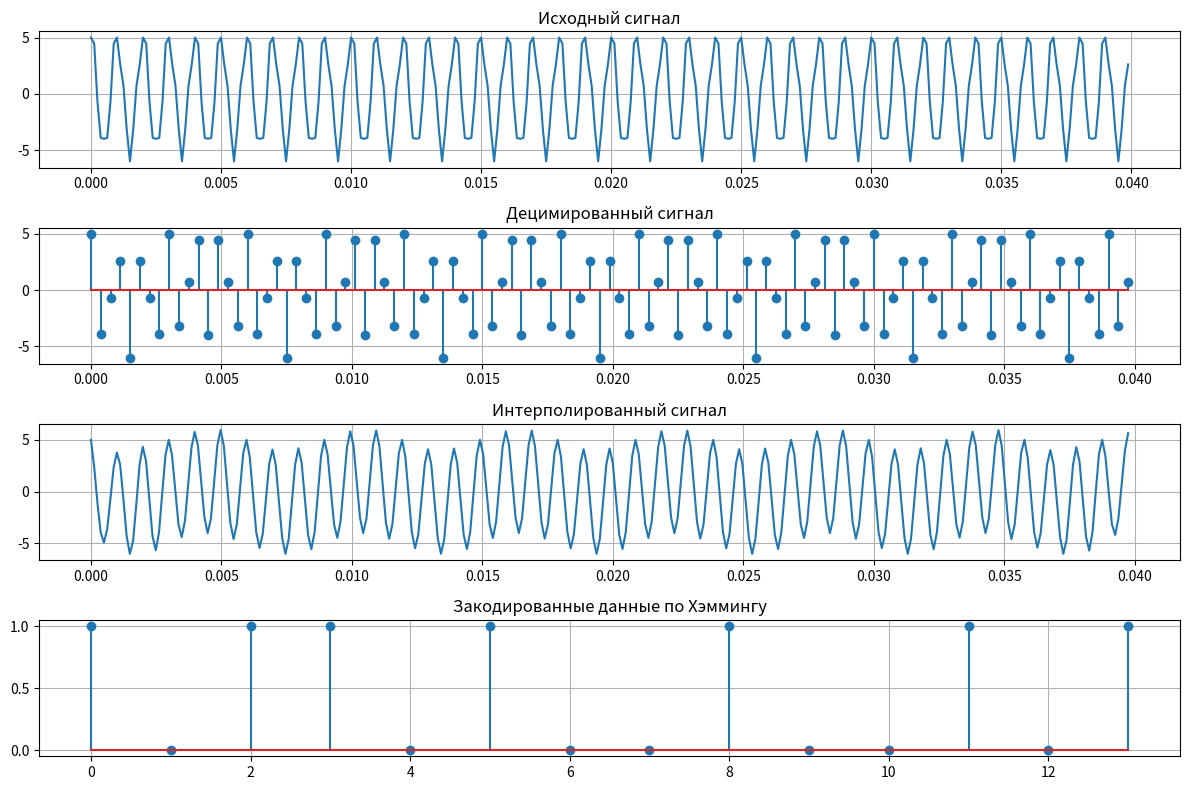

Here is the Python script that generated this plot:
import numpy as np
import matplotlib.pyplot as plt
from scipy.signal import resample

# Задание параметров системы
f_s = 8 * 10**3  # Частота дискретизации
T_s = 1 / f_s
t = np.arange(0, 0.04, T_s)  # Временной вектор

# Исходный сигнал
s_t = 5 * np.cos(2 * np.pi * 1000 * t) + np.sin(2 * np.pi * 2500 * t)

# Децимация
M = 3  # Фактор децимации
s_t_decimated = s_t[::M]  # Сигнал после децимации
t_decimated = t[::M]  # Обновляем временные метки децимированного сигнала

# Интерполяция
L = 3  # Фактор интерполяции
num_samples = len(s_t_decimated) * L  # Число образцов после интерполяции
s_t_interpolated = resample(s_t_decimated, num_samples)  # Интерполируем сигнал

# Функция для кодирования Хэмминга
def hamming_encode(data):
    """
    Кодирование данных с использованием кода Хэмминга (7, 4).
    :param data: Список бинарных данных для кодирования.
    :return: Закодированные данные.
    """
    encoded_data = []
    
    # Проходимся по входным данным блоками по 4 бита
    for i in range(0, len(data), 4):
        block = data[i:i+4]
        if len(block) < 4:
            # Если блок меньше 4 бит, дополняем нулями
            block += [0] * (4 - len(block))
        
        # Создаём 7-битный блок: первые 4 бита - данные
        encoded_block = [0] * 7
        encoded_block[0:4] = block  # Копируем данные в первые 4 бита
        
        # Вычисляем контрольные биты
        encoded_block[6] = (encoded_block[0] + encoded_block[1] + encoded_block[3]) % 2  # P1
        encoded_block[5] = (encoded_block[0] + encoded_block[2] + encoded_block[3]) % 2  # P2
        encoded_block[4] = (encoded_block[1] + encoded_block[2] + encoded_block[3]) % 2  # P3
        
        # Добавляем кодированный блок в результат
        encoded_data.extend(encoded_block)
    
    return np.array(encoded_data)

# Пример входных данных в бинарном формате
binary_data = [1, 0, 1, 1, 0, 1, 0, 0]

# Кодирование данных
encoded_data = hamming_encode(binary_data)

# Визуализация результатов
plt.figure(figsize=(12, 8))

# Исходный сигнал
plt.subplot(4, 1, 1)
plt.title('Исходный сигнал')
plt.plot(t, s_t)
plt.grid()

# Децимированный сигнал
plt.subplot(4, 1, 2)
plt.title('Децимированный сигнал')
plt.stem(t_decimated, s_t_decimated)
plt.grid()

# Интерполированный сигнал
plt.subplot(4, 1, 3)
plt.title('Интерполированный сигнал')
new_t = np.linspace(0, t_decimated[-1], num_samples)
plt.plot(new_t, s_t_interpolated)
plt.grid()

# Закодированные данные по Хэммингу
plt.subplot(4, 1, 4)
plt.title('Закодированные данные по Хэммингу')
plt.stem(range(len(encoded_data)), encoded_data)
plt.grid()

# Общая настройка графиков
plt.tight_layout()
plt.show()

# Вывод закодированных данных
print("Закодированные данные по Хэммингу:")
print(encoded_data)
